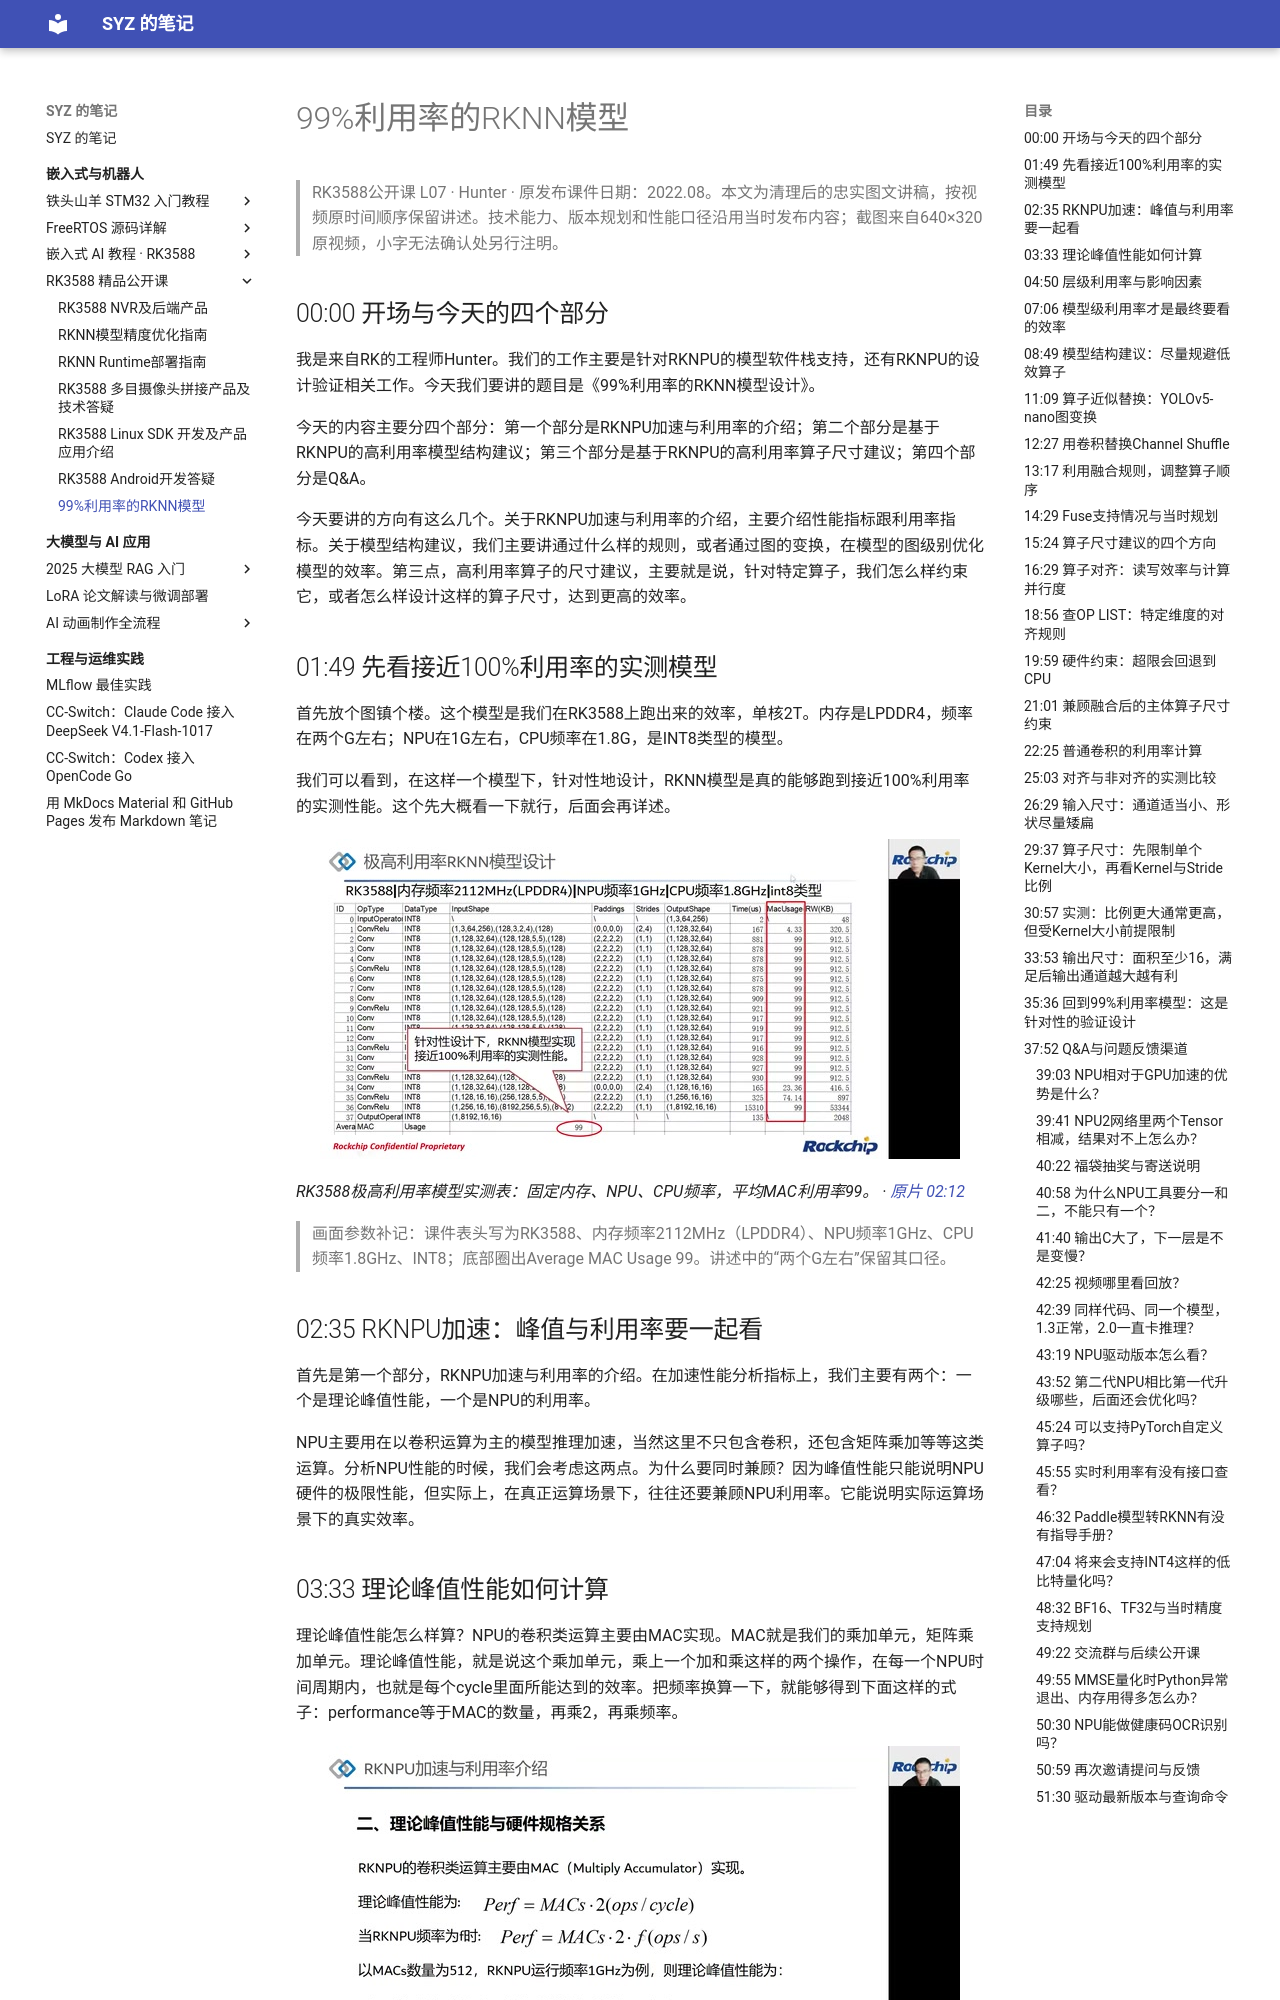

repository: Shangyizhou/syz-notes · page: ke-cheng-ji-lu/rk3588-course/l07/index.html · generator: mkdocs

# 99%利用率的RKNN模型

> RK3588公开课 L07 · Hunter · 原发布课件日期：2022.08。本文为清理后的忠实图文讲稿，按视频原时间顺序保留讲述。技术能力、版本规划和性能口径沿用当时发布内容；截图来自640×320原视频，小字无法确认处另行注明。

## 00:00 开场与今天的四个部分

我是来自RK的工程师Hunter。我们的工作主要是针对RKNPU的模型软件栈支持，还有RKNPU的设计验证相关工作。今天我们要讲的题目是《99%利用率的RKNN模型设计》。

今天的内容主要分四个部分：第一个部分是RKNPU加速与利用率的介绍；第二个部分是基于RKNPU的高利用率模型结构建议；第三个部分是基于RKNPU的高利用率算子尺寸建议；第四个部分是Q&A。

今天要讲的方向有这么几个。关于RKNPU加速与利用率的介绍，主要介绍性能指标跟利用率指标。关于模型结构建议，我们主要讲通过什么样的规则，或者通过图的变换，在模型的图级别优化模型的效率。第三点，高利用率算子的尺寸建议，主要就是说，针对特定算子，我们怎么样约束它，或者怎么样设计这样的算子尺寸，达到更高的效率。

## 01:49 先看接近100%利用率的实测模型

首先放个图镇个楼。这个模型是我们在RK3588上跑出来的效率，单核2T。内存是LPDDR4，频率在两个G左右；NPU在1G左右，CPU频率在1.8G，是INT8类型的模型。

我们可以看到，在这样一个模型下，针对性地设计，RKNN模型是真的能够跑到接近100%利用率的实测性能。这个先大概看一下就行，后面会再详述。

![RK3588极高利用率模型实测表：固定内存、NPU、CPU频率，平均MAC利用率99。](images/f001.jpg)

*RK3588极高利用率模型实测表：固定内存、NPU、CPU频率，平均MAC利用率99。 · [原片 02:12](https://www.bilibili.com/video/BV1cG411t7m3/?t=132)*

> 画面参数补记：课件表头写为RK3588、内存频率2112MHz（LPDDR4）、NPU频率1GHz、CPU频率1.8GHz、INT8；底部圈出Average MAC Usage 99。讲述中的“两个G左右”保留其口径。

## 02:35 RKNPU加速：峰值与利用率要一起看

首先是第一个部分，RKNPU加速与利用率的介绍。在加速性能分析指标上，我们主要有两个：一个是理论峰值性能，一个是NPU的利用率。

NPU主要用在以卷积运算为主的模型推理加速，当然这里不只包含卷积，还包含矩阵乘加等等这类运算。分析NPU性能的时候，我们会考虑这两点。为什么要同时兼顾？因为峰值性能只能说明NPU硬件的极限性能，但实际上，在真正运算场景下，往往还要兼顾NPU利用率。它能说明实际运算场景下的真实效率。
